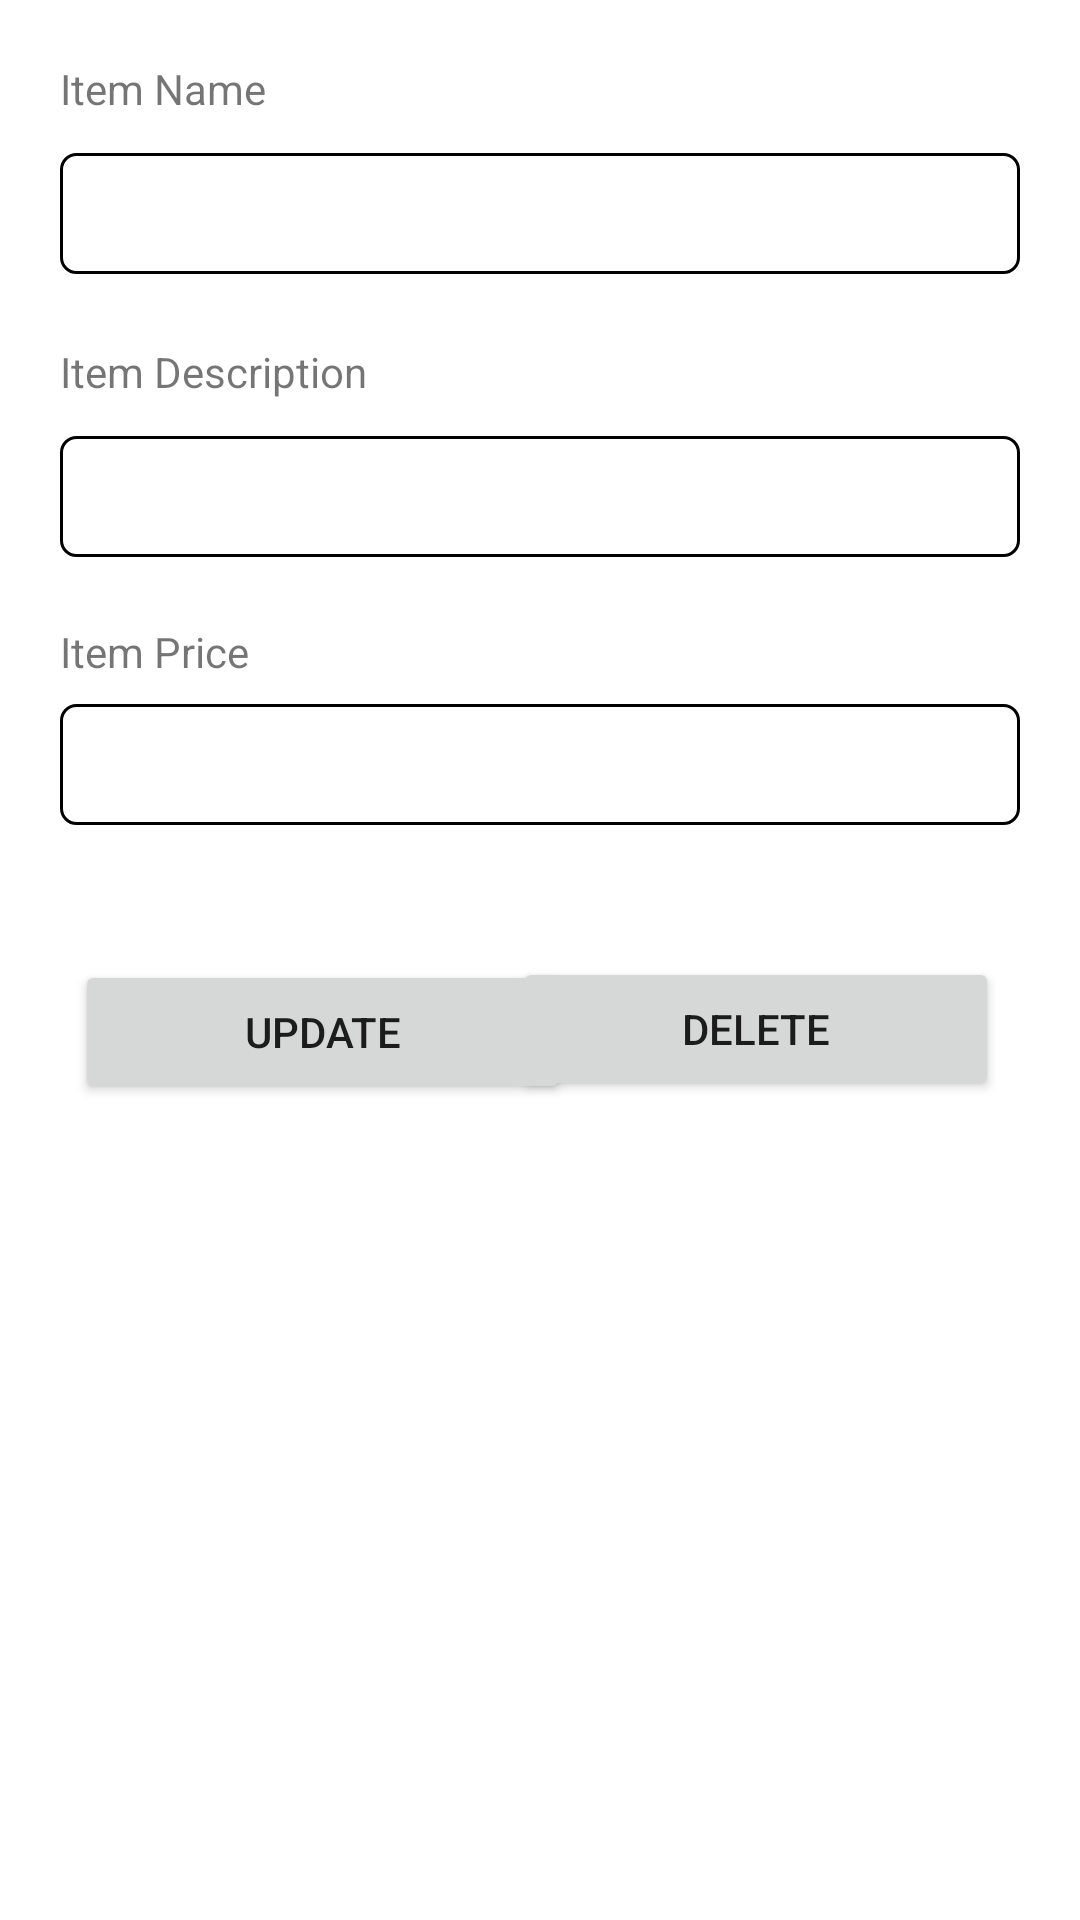

Produce the Android XML layout that renders to this screen, including the resource entries it uses.
<!-- AndroidManifest.xml: application theme Theme.THA_APP_204148U -->
<!-- res/layout/activity_item_info_form.xml -->
<?xml version="1.0" encoding="utf-8"?>
<RelativeLayout xmlns:android="http://schemas.android.com/apk/res/android"
    xmlns:app="http://schemas.android.com/apk/res-auto"
    xmlns:tools="http://schemas.android.com/tools"
    android:layout_width="match_parent"
    android:layout_height="match_parent"
    android:padding="20dp"
    tools:context=".activities.ItemInfoForm">

    <TextView
        android:id="@+id/tv_fm_title"
        android:layout_width="wrap_content"
        android:layout_height="wrap_content"
        android:text="@string/tv_fm_title" />

    <EditText
        android:id="@+id/et_fm_title"
        android:layout_width="match_parent"
        android:layout_height="wrap_content"
        android:layout_below="@id/tv_fm_title"
        android:layout_marginTop="12dp"
        android:background="@drawable/edit_text_box"
        android:padding="8dp" />

    <TextView
        android:id="@+id/tv_fm_description"
        android:layout_width="wrap_content"
        android:layout_height="wrap_content"
        android:layout_below="@id/et_fm_title"
        android:layout_marginTop="23dp"
        android:text="@string/tv_fm_description" />

    <EditText
        android:id="@+id/et_fm_description"
        android:layout_width="match_parent"
        android:layout_height="wrap_content"
        android:layout_below="@+id/tv_fm_description"
        android:layout_marginTop="12dp"
        android:background="@drawable/edit_text_box"
        android:maxLength="75"
        android:padding="8dp" />

    <TextView
        android:id="@+id/tv_fm_price"
        android:layout_width="wrap_content"
        android:layout_height="wrap_content"
        android:layout_below="@+id/et_fm_description"
        android:layout_marginTop="22dp"
        android:text="@string/tv_fm_price" />

    <EditText
        android:id="@+id/et_fm_price"
        android:layout_width="match_parent"
        android:layout_height="wrap_content"
        android:layout_below="@+id/tv_fm_price"
        android:layout_marginTop="8dp"
        android:background="@drawable/edit_text_box"
        android:inputType="numberDecimal"
        android:padding="8dp" />

    <Button
        android:id="@+id/btn_fm_update"
        android:layout_width="165dp"
        android:layout_height="wrap_content"
        android:layout_below="@+id/et_fm_price"
        android:layout_centerVertical="true"
        android:layout_marginStart="5dp"
        android:layout_marginTop="45dp"
        android:layout_marginBottom="5dp"
        android:text="@string/btn_fm_update" />

    <Button
        android:id="@+id/btn_fm_delete"
        android:layout_width="162dp"
        android:layout_height="wrap_content"
        android:layout_below="@+id/et_fm_price"
        android:layout_alignParentEnd="true"
        android:layout_marginStart="5dp"
        android:layout_marginTop="44dp"
        android:layout_marginEnd="7dp"
        android:layout_marginBottom="5dp"
        android:text="@string/btn_fm_delete" />

    <Button
        android:id="@+id/btn_fm_add"
        android:layout_width="match_parent"
        android:layout_height="wrap_content"
        android:layout_below="@+id/et_fm_price"
        android:layout_alignParentStart="true"
        android:layout_margin="5dp"
        android:text="@string/btn_fm_add"
        android:visibility="gone" />

</RelativeLayout>
<!-- resources referenced by this layout -->
<resources>
  <!-- drawable edit_text_box (drawable) -->
  <?xml version="1.0" encoding="utf-8"?>
  <shape xmlns:android="http://schemas.android.com/apk/res/android"
      android:shape="rectangle">
  
      <stroke
          android:width="1dp"
          android:color="@color/black"
          />
  
      <corners
          android:radius="5dp"
          />
      <solid
          android:color="@color/white"
          />
  
  </shape>
  <string name="btn_fm_add">Add</string>
  <string name="btn_fm_delete">Delete</string>
  <string name="btn_fm_update">Update</string>
  <string name="tv_fm_description">Item Description</string>
  <string name="tv_fm_price">Item Price</string>
  <string name="tv_fm_title">Item Name</string>
  <style name="Theme.THA_APP_204148U" parent="Theme.MaterialComponents.DayNight.DarkActionBar">
          
          <item name="colorPrimary">@color/purple_500</item>
          <item name="colorPrimaryVariant">@color/purple_700</item>
          <item name="colorOnPrimary">@color/white</item>
          
          <item name="colorSecondary">@color/teal_200</item>
          <item name="colorSecondaryVariant">@color/teal_700</item>
          <item name="colorOnSecondary">@color/black</item>
          
          <item name="android:statusBarColor" tools:targetApi="l">?attr/colorPrimaryVariant</item>
          
      </style>
  <color name="black">#FF000000</color>
  <color name="white">#FFFFFFFF</color>
  <color name="purple_500">#7107DA</color>
  <color name="purple_700">#400187</color>
  <color name="teal_200">#7D17D6</color>
  <color name="teal_700">#6333BC</color>
</resources>
